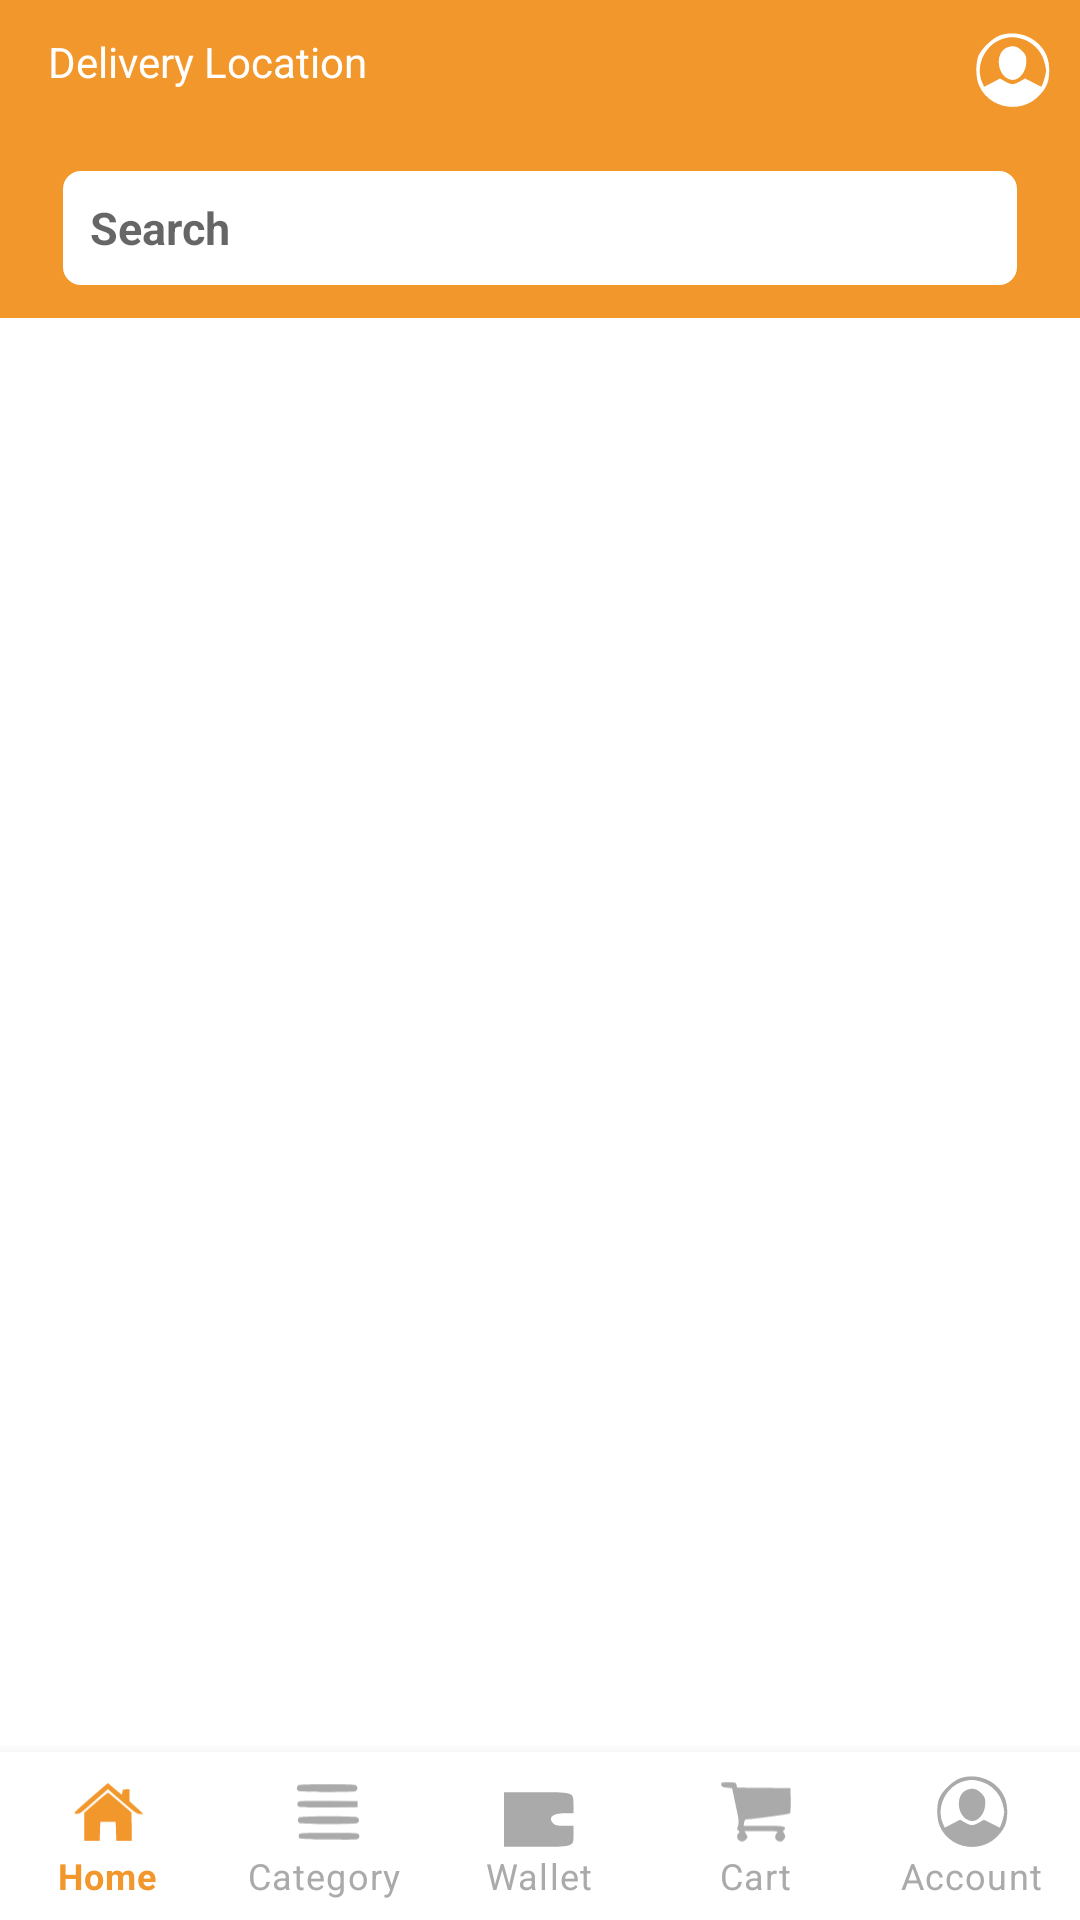

Here is an Android app screen rendered from its layout file. Give the layout XML and the strings, colors and styles it references.
<!-- AndroidManifest.xml: application theme Theme.FreshFarmNew -->
<!-- res/layout/activity_main.xml -->
<?xml version="1.0" encoding="utf-8"?>
<androidx.drawerlayout.widget.DrawerLayout xmlns:android="http://schemas.android.com/apk/res/android"
    xmlns:app="http://schemas.android.com/apk/res-auto"
    xmlns:tools="http://schemas.android.com/tools"
    android:layout_width="match_parent"
    android:layout_height="match_parent"
    tools:context=".MainActivity"
    android:id="@+id/drawer_layout">

    <androidx.constraintlayout.widget.ConstraintLayout
        android:layout_width="match_parent"
        android:layout_height="match_parent">

        <com.google.android.material.appbar.AppBarLayout
            android:id="@+id/appbar"
            android:layout_width="match_parent"
            android:layout_height="wrap_content"
            app:layout_constraintLeft_toLeftOf="parent"
            app:layout_constraintTop_toTopOf="parent"
            android:background="@color/main_color">

            <androidx.appcompat.widget.Toolbar
                android:id="@+id/toolbar"
                android:layout_width="match_parent"
                android:layout_height="?attr/actionBarSize"
                android:background="@color/main_color">

                <androidx.constraintlayout.widget.ConstraintLayout
                    android:layout_width="match_parent"
                    android:layout_height="wrap_content">

                    <ImageView
                        android:id="@+id/prof_icon"
                        android:layout_width="25dp"
                        android:layout_height="25dp"
                        android:layout_marginRight="10dp"
                        android:src="@drawable/ic_profile"
                        app:layout_constraintRight_toRightOf="parent"
                        app:layout_constraintTop_toTopOf="parent"
                        app:tint="#FFFFFF" />

                    <TextView
                        android:id="@+id/text11"
                        android:layout_width="wrap_content"
                        android:layout_height="wrap_content"
                        android:text="Delivery Location"
                        android:textColor="#FFFFFF"
                        app:layout_constraintLeft_toLeftOf="parent"
                        app:layout_constraintTop_toTopOf="parent" />

                    <ImageView
                        android:id="@+id/nav_location"
                        android:layout_width="15dp"
                        android:layout_height="15dp"
                        android:layout_alignTop="@id/text11"
                        android:src="@drawable/ic_baseline_mode_edit_24"
                        app:layout_constraintLeft_toLeftOf="parent"
                        app:layout_constraintTop_toBottomOf="@id/text11"
                        app:tint="#FFFFFF" />
                </androidx.constraintlayout.widget.ConstraintLayout>

            </androidx.appcompat.widget.Toolbar>
            <EditText
                android:layout_width="match_parent"
                android:layout_height="40sp"
                android:background="@drawable/border_search_edittext"
                android:textSize="15sp"
                android:drawableLeft="@drawable/ic_baseline_search_24"
                android:paddingStart="10sp"
                android:drawablePadding="10sp"
                android:layout_marginLeft="20sp"
                android:layout_marginRight="20sp"
                android:id="@+id/search_input"
                android:hint="@string/hint_search"
                android:imeOptions="actionSearch"
                android:inputType="text"
                android:layout_marginBottom="10sp"/>

        </com.google.android.material.appbar.AppBarLayout>

        <com.google.android.material.bottomnavigation.BottomNavigationView
            android:id="@+id/bottom_nav"
            android:layout_width="match_parent"
            android:layout_height="wrap_content"
            app:labelVisibilityMode="labeled"
            app:menu="@menu/bottom_nav"
            app:itemIconTint="@drawable/bottom_nav_selector"
            app:itemTextColor="@drawable/bottom_nav_selector"
            app:layout_constraintBottom_toBottomOf="parent" />

        <FrameLayout
            android:id="@+id/fragment_container"
            android:layout_width="match_parent"
            android:layout_height="0dp"
            app:layout_constraintBottom_toTopOf="@id/bottom_nav"
            app:layout_constraintLeft_toLeftOf="parent"
            app:layout_constraintTop_toBottomOf="@id/appbar" />


    </androidx.constraintlayout.widget.ConstraintLayout>

    <com.google.android.material.navigation.NavigationView
        android:id="@+id/nav_view"
        android:layout_width="wrap_content"
        android:layout_height="match_parent"
        android:layout_gravity="start"
        app:tint="#FFFFFF"
        app:headerLayout="@layout/navigation_header"
        android:background="#FFFFFF"/>

</androidx.drawerlayout.widget.DrawerLayout>
<!-- res/layout/navigation_header.xml (included above) -->
<?xml version="1.0" encoding="utf-8"?>
<androidx.constraintlayout.widget.ConstraintLayout xmlns:android="http://schemas.android.com/apk/res/android"
    android:layout_width="match_parent"
    android:layout_height="wrap_content"
    xmlns:app="http://schemas.android.com/apk/res-auto"
    android:id="@+id/nav_header"
    android:background="@color/main_color">

    <androidx.cardview.widget.CardView
        android:layout_width="match_parent"
        android:layout_height="wrap_content"
        app:cardCornerRadius="5dp"
        android:layout_marginTop="22dp"
        android:layout_marginLeft="8dp"
        android:layout_marginRight="8dp"
        android:layout_marginBottom="8dp"
        app:layout_constraintTop_toTopOf="parent"
        android:id="@+id/header_card">

        <TextView
            android:layout_width="match_parent"
            android:layout_height="wrap_content"
            android:layout_marginLeft="5dp"
            android:layout_marginRight="5dp"
            android:layout_marginTop="5dp"
            android:layout_marginBottom="5dp"
            android:id="@+id/head_address"
            android:gravity="center"/>

    </androidx.cardview.widget.CardView>

    <LinearLayout
        android:layout_width="match_parent"
        android:layout_height="20dp"
        app:layout_constraintTop_toBottomOf="@id/header_card"/>

</androidx.constraintlayout.widget.ConstraintLayout>
<!-- resources referenced by this layout -->
<resources>
  <color name="main_color">#F2972B</color>
  <!-- drawable border_search_edittext (drawable) -->
  <?xml version="1.0" encoding="utf-8"?>
  <layer-list xmlns:android="http://schemas.android.com/apk/res/android" >
      <item
          android:bottom="1dp"
          android:left="1dp"
          android:right="1dp"
          android:top="1dp">
          <shape android:shape="rectangle" >
              <stroke
                  android:width="2dp"
                  android:color="#FFFFFF" />
  
              <solid android:color="#FFFFFF" />
              <corners android:radius="5dp" />
          </shape>
      </item>
  
  </layer-list>
  <!-- drawable bottom_nav_selector (drawable) -->
  <?xml version="1.0" encoding="utf-8"?>
  <selector xmlns:android="http://schemas.android.com/apk/res/android">
  
      <item
          android:state_checked="true"
          android:color="@color/main_color"/>
  
      <item
          android:state_checked="false"
          android:color="@android:color/darker_gray"/>
  
  </selector>
  <!-- drawable ic_profile (drawable) -->
  <vector xmlns:android="http://schemas.android.com/apk/res/android"
      android:width="18sp"
      android:height="18sp"
      android:viewportWidth="57"
      android:viewportHeight="57">
    <path
        android:pathData="M19.6,1.6c-6.4,2 -15.6,11.1 -17.4,17 -1.9,6.4 -1.5,16.2 0.9,21.4 8.1,18.1 32.9,21.8 46.2,7 5.4,-5.9 7,-10.2 7.1,-18.5 0,-8.4 -2.4,-14.4 -7.9,-20 -7.3,-7.3 -19,-10.1 -28.9,-6.9zM36.1,4.6c7.4,2.2 14.1,8.9 16.3,16.3 0.9,3 1.6,6.4 1.6,7.6 0,3.1 -3,12.7 -3.8,12.3 -0.4,-0.2 -3.3,-1.7 -6.4,-3.3l-5.8,-2.9 -3.9,2.2c-4.8,2.7 -6.4,2.7 -11.2,-0l-3.9,-2.2 -6.1,3.2 -6,3.1 -1.6,-3.7c-5.3,-12.4 2.5,-28.6 15.7,-32.7 6,-1.8 8.6,-1.8 15.1,0.1z"
        android:fillColor="@color/main_color"
        android:strokeColor="#00000000"/>
    <path
        android:pathData="M24.4,11c-9.8,3.9 -7.7,22.2 2.8,24.5 5.9,1.3 11.8,-5.6 11.8,-13.8 0,-4.2 -0.5,-5.4 -3.4,-8.3 -3.5,-3.5 -6.8,-4.2 -11.2,-2.4z"
        android:fillColor="@color/main_color"
        android:strokeColor="#00000000"/>
  </vector>
  <string name="hint_search"><b>Search</b></string>
  <style name="Theme.FreshFarmNew" parent="Theme.MaterialComponents.DayNight.NoActionBar">
          
          <item name="colorPrimary">@color/main_color</item>
          <item name="colorPrimaryVariant">@color/purple_700</item>
          <item name="colorOnPrimary">@color/white</item>
          
          <item name="colorSecondary">@color/main_color</item>
          <item name="colorSecondaryVariant">@color/teal_700</item>
          <item name="colorOnSecondary">@color/black</item>
          
          <item name="android:statusBarColor" tools:targetApi="l">?attr/colorOnBackground</item>
          
  
          <item name="android:colorControlNormal">@color/main_color</item>
      </style>
  <color name="purple_700">#FF3700B3</color>
  <color name="white">#FFFFFFFF</color>
  <color name="teal_700">#FF018786</color>
  <color name="black">#FF000000</color>
</resources>
